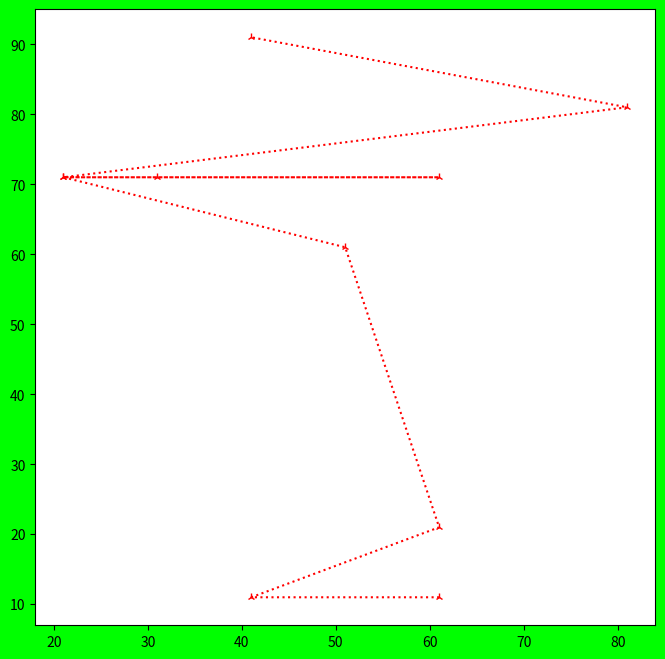

Here is the Python script that generated this plot:

import matplotlib.pyplot as plt
import random
fobj=plt.figure(figsize=(8,8),facecolor='#00FF00')
spobj=fobj.add_subplot(1,1,1)
yn=[random.randrange(1,100,10) for i in range(10)]
xn=[random.randrange(1,100,10) for i in range(10)]
#xn=[n for n in range(100)]
yn.sort()
spobj.plot(xn,yn,'r:2')
print('xn=',xn)
print('yn=',yn)
plt.show()
